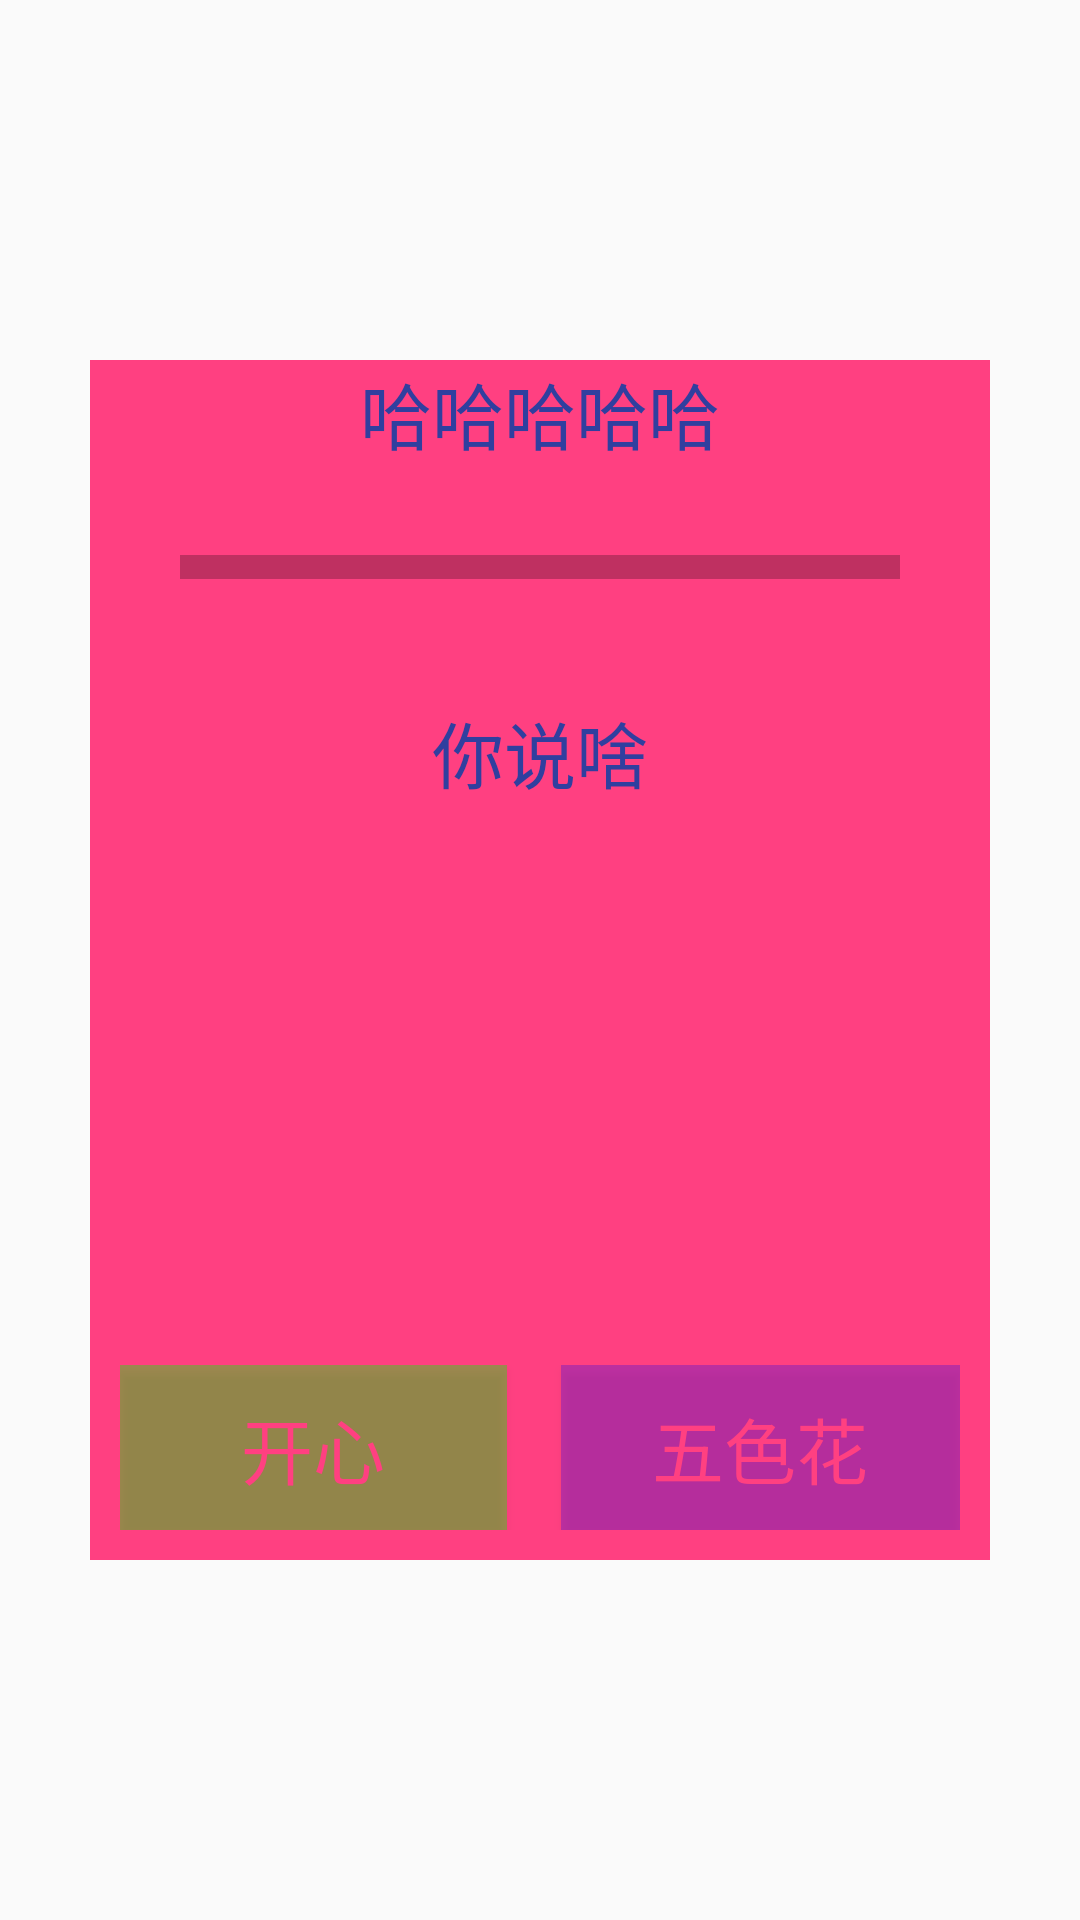

Android layout source for this screen:
<!-- AndroidManifest.xml: application theme AppTheme -->
<!-- res/layout/quanju_layout.xml -->
<?xml version="1.0" encoding="utf-8"?>
<LinearLayout xmlns:android="http://schemas.android.com/apk/res/android"
    android:layout_width="wrap_content"
    android:layout_height="wrap_content"
    android:layout_gravity="center"
    android:gravity="center"
    android:orientation="vertical">

    <LinearLayout
        android:id="@+id/popup_window"
        android:layout_width="300dp"
        android:layout_height="400dp"
        android:background="@color/white"
        android:orientation="vertical">

        <LinearLayout
            android:orientation="vertical"
            android:layout_width="wrap_content"
            android:layout_weight="1"
            android:layout_height="0dp">

            <TextView
                android:id="@+id/title"
                android:layout_width="match_parent"
                android:layout_height="wrap_content"
                android:gravity="center"
                android:text="哈哈哈哈哈"
                android:textColor="@color/colorPrimaryDark"
                android:textSize="24sp" />

            <View
                android:id="@+id/title_divider"
                android:layout_width="match_parent"
                android:layout_margin="30dp"
                android:layout_height="8dp"
                android:layout_below="@id/title"
                android:background="#40000000" />

            <TextView
                android:id="@+id/content"
                android:layout_width="match_parent"
                android:layout_height="wrap_content"
                android:layout_below="@id/title_divider"
                android:gravity="center"
                android:padding="10dp"
                android:text="你说啥"
                android:textColor="@color/colorPrimaryDark"
                android:textSize="24sp" />
        </LinearLayout>

        <LinearLayout
            android:layout_width="match_parent"
            android:layout_height="wrap_content"
            android:orientation="horizontal"
            android:paddingBottom="10dp"
            android:paddingLeft="10dp"
            android:paddingRight="10dp">

            <Button
                android:id="@+id/negativeBtn"
                android:layout_width="wrap_content"
                android:layout_height="wrap_content"
                android:layout_weight="1"
                android:background="#6000ff00"
                android:focusable="true"
                android:padding="10dp"
                android:text="开心"
                android:textColor="@color/white"
                android:textSize="24sp" />

            <Button
                android:id="@+id/positiveBtn"
                android:layout_width="wrap_content"
                android:layout_height="wrap_content"
                android:layout_marginLeft="18dp"
                android:layout_weight="1"
                android:background="#400000ff"
                android:focusable="true"
                android:padding="10dp"
                android:text="五色花"
                android:textColor="@color/white"
                android:textSize="24sp" />
        </LinearLayout>
    </LinearLayout>
</LinearLayout>
<!-- resources referenced by this layout -->
<resources>
  <color name="colorPrimaryDark">#303F9F</color>
  <color name="white">#FF4081</color>
  <style name="AppTheme" parent="Theme.AppCompat.Light.DarkActionBar">
          
          <item name="colorPrimary">@color/colorPrimary</item>
          <item name="colorPrimaryDark">@color/colorPrimaryDark</item>
          <item name="colorAccent">@color/colorAccent</item>
      </style>
  <color name="colorPrimary">#3F51B5</color>
  <color name="colorAccent">#FF4081</color>
</resources>
